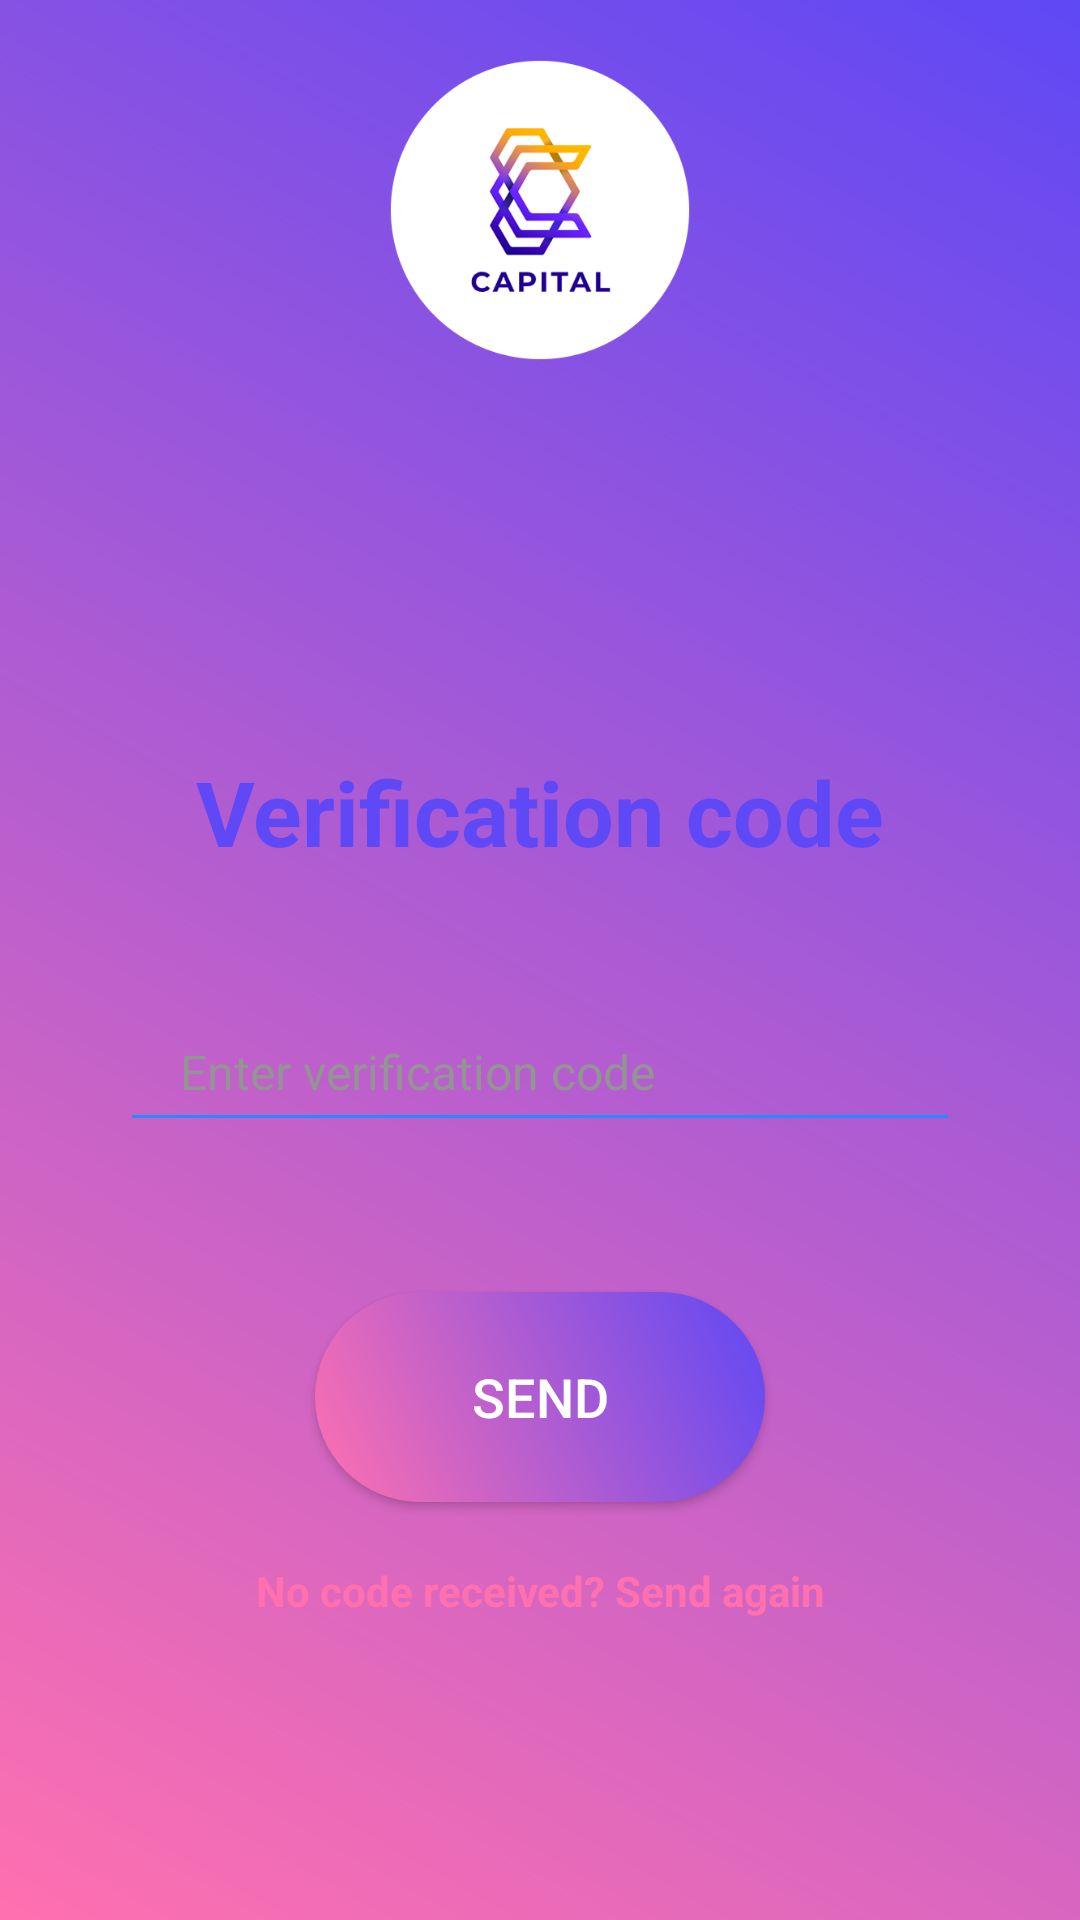

Write the Android layout XML for this screen, with the resource values it uses.
<!-- AndroidManifest.xml: application theme Theme.RegLogApp -->
<!-- res/layout/activity_otp.xml -->
<?xml version="1.0" encoding="utf-8"?>
<LinearLayout xmlns:android="http://schemas.android.com/apk/res/android"
    xmlns:app="http://schemas.android.com/apk/res-auto"
    xmlns:tools="http://schemas.android.com/tools"
    android:layout_width="match_parent"
    android:layout_height="match_parent"
    android:gravity="center"
    android:orientation="vertical"
    android:background="@drawable/gradient_main"
    tools:context=".OtpActivity">

    <ImageView
        android:layout_width="100dp"
        android:layout_height="100dp"
        android:src="@drawable/logo_circle"
        android:layout_centerHorizontal="true"
        android:layout_marginBottom="50dp"
        android:elevation="10dp"/>
    <LinearLayout
        android:layout_width="match_parent"
        android:layout_height="450dp"
        android:background="@drawable/radius_reg_log"
        android:layout_marginStart="20dp"
        android:layout_marginEnd="20dp"
        android:gravity="center"
        android:orientation="vertical"
        android:elevation="10dp">
        <TextView
            android:layout_width="match_parent"
            android:layout_height="wrap_content"
            android:text="Verification code"
            android:gravity="center"
            android:textStyle="bold"
            android:textColor="#5F48F5"
            android:textSize="30sp"
            android:layout_marginBottom="40dp"/>
        <EditText
            android:id="@+id/otp_edit_text"
            android:layout_width="match_parent"
            android:layout_marginStart="20dp"
            android:layout_marginEnd="20dp"
            android:paddingStart="20dp"
            android:hint="Enter verification code"
            android:textColorHint="#949494"
            android:backgroundTint="#248aff"
            android:inputType="text"
            android:maxLines="1"
            android:paddingEnd="10dp"
            android:textSize="16sp"
            android:textColor="#000"
            android:layout_height="50dp"/>
        <androidx.appcompat.widget.AppCompatButton
            android:id="@+id/otp_send_btn"
            android:layout_width="150dp"
            android:layout_height="70dp"
            android:background="@drawable/gradient_button"
            android:layout_marginTop="50dp"
            android:text="Send"
            android:textColor="#fff"
            android:elevation="10dp"
            android:textSize="18sp"
            android:textAllCaps="true"/>
        <TextView
            android:id="@+id/send_code_again_btn"
            android:layout_width="match_parent"
            android:layout_height="wrap_content"
            android:textSize="14sp"
            android:textColor="#FF70AF"
            android:textStyle="bold"
            android:text="No code received? Send again"
            android:gravity="center"
            android:layout_marginTop="20sp"/>
    </LinearLayout>

</LinearLayout>
<!-- resources referenced by this layout -->
<resources>
  <!-- drawable gradient_button (drawable) -->
  <?xml version="1.0" encoding="utf-8"?>
  <shape xmlns:android="http://schemas.android.com/apk/res/android">
      <gradient android:startColor="#FF70AF"
          android:endColor="#5F48F5"
          android:angle="45"/>
      <corners android:radius="45dp"/>
  </shape>
  <!-- drawable gradient_main (drawable) -->
  <?xml version="1.0" encoding="utf-8"?>
  <shape xmlns:android="http://schemas.android.com/apk/res/android">
      <gradient android:startColor="#5F48F5"
          android:endColor="#FF70AF"
          android:angle="225"/>
  </shape>
  <!-- drawable logo_circle: png bitmap (drawable, 31118 bytes) -->
  <style name="Theme.RegLogApp" parent="Theme.MaterialComponents.DayNight.NoActionBar">
          
          <item name="colorPrimary">@color/black</item>
          <item name="colorPrimaryVariant">@color/black</item>
          <item name="colorOnPrimary">@color/white</item>
          
          <item name="colorSecondary">@color/white</item>
          <item name="colorSecondaryVariant">@color/black</item>
          <item name="colorOnSecondary">@color/white</item>
          <item name="android:itemBackground">@color/white</item>
          
          <item name="android:statusBarColor" tools:targetApi="l">?attr/colorSecondaryVariant</item> 
          
      </style>
  <!-- not gathered from this repository: default colours our renderer supplied (Android Studio template values) -->
  <color name="black">#FF000000</color>
  <color name="white">#FFFFFFFF</color>
</resources>
